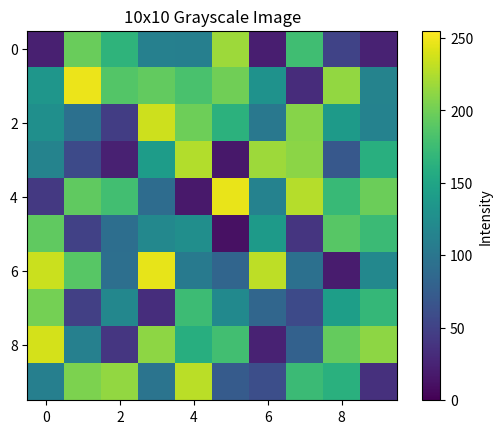
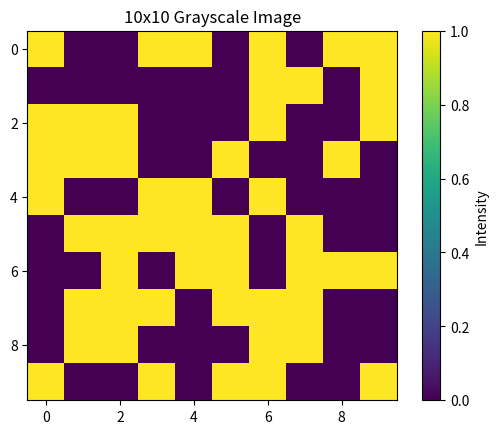

The matplotlib source for these figures, in order:
import numpy as np
import matplotlib.pyplot as plt
rng = np.random.default_rng(42)
image = np.array(rng.integers(0, 255, (10, 10)))
print(image)
plt.imshow(image, cmap="viridis", vmin=0, vmax=255 , interpolation="nearest")
plt.colorbar(label="Intensity")
plt.title("10x10 Grayscale Image")
plt.show()
print("minimum")
print(np.min(image))
print("maximum")
print(np.max(image))
print("mean")
print(np.mean(image))
mask = (image >= np.mean(image))
result = np.where(mask , 0 , 1)
print(result)
plt.imshow(result, cmap="viridis", vmin=0, vmax=1,interpolation="nearest")
plt.colorbar(label="Intensity")
plt.title("10x10 Grayscale Image")
plt.show()
